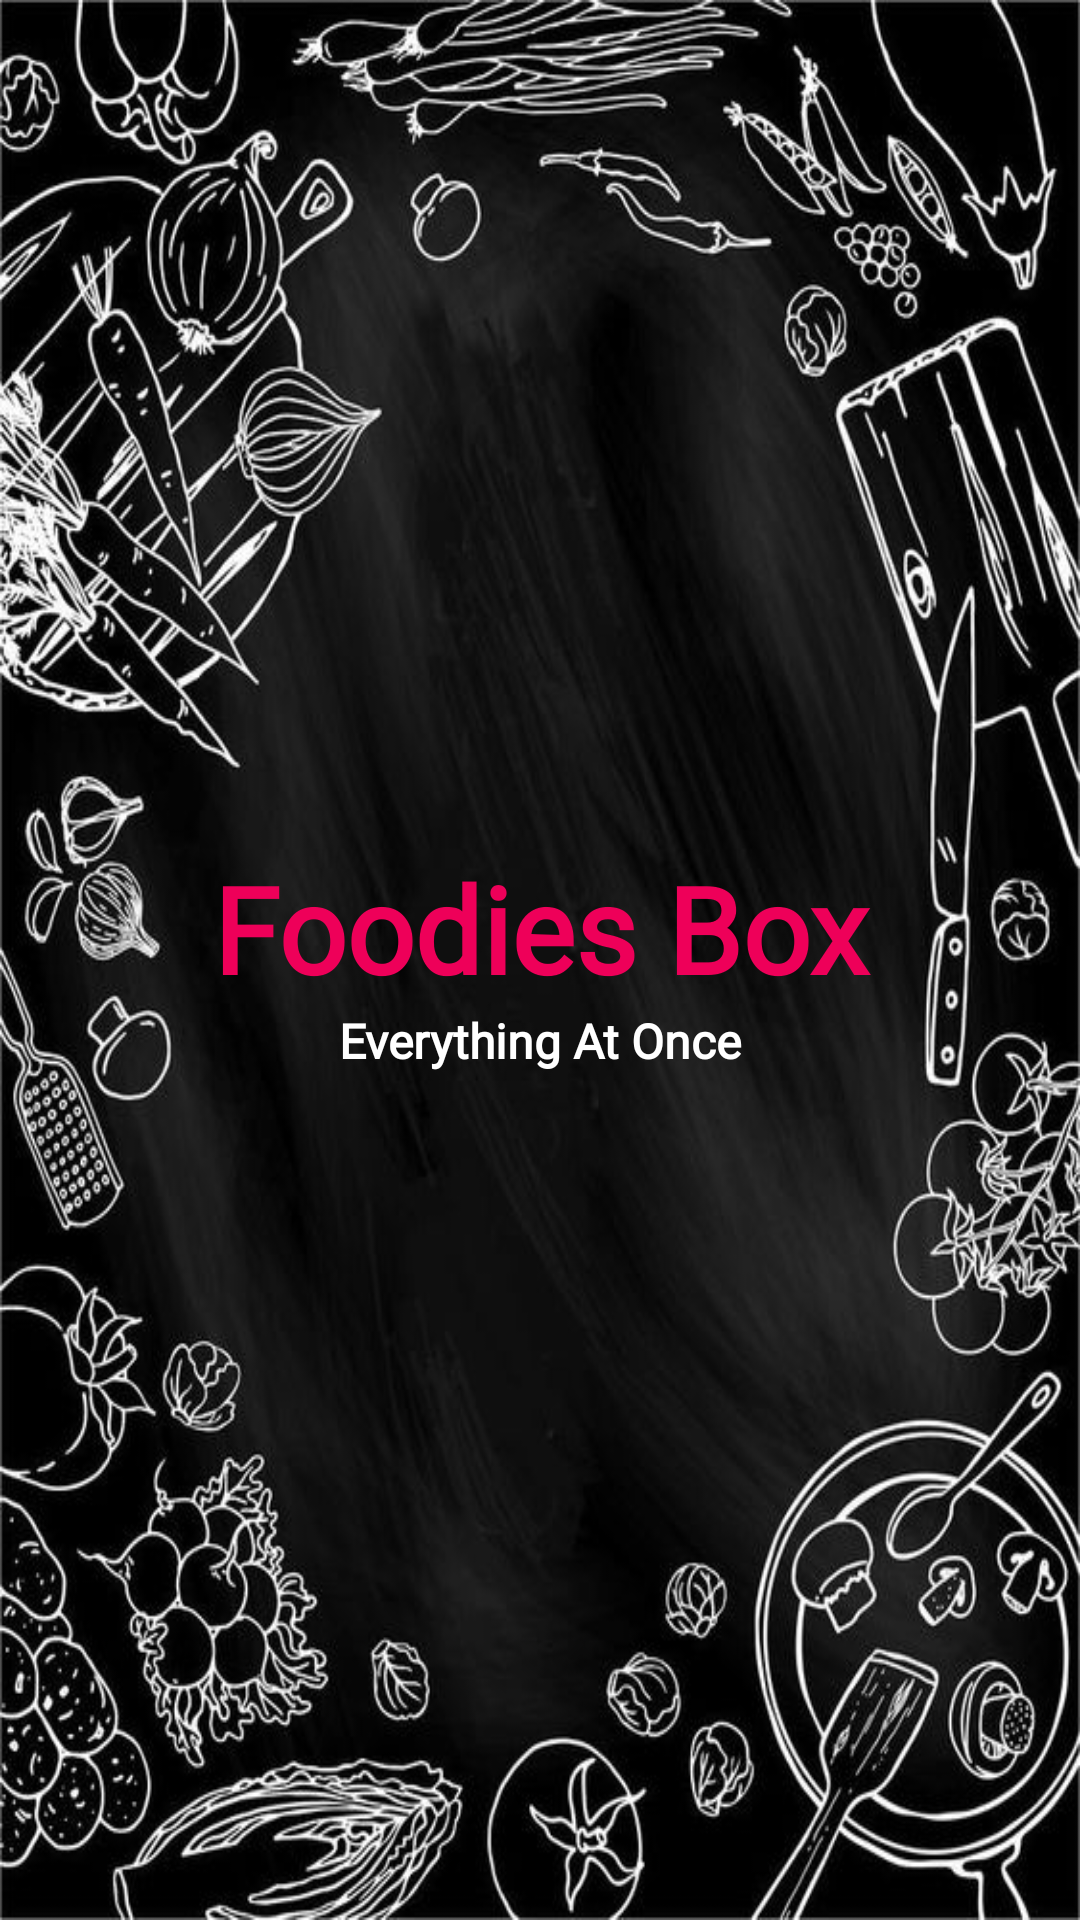

Reconstruct the res/layout file that produces this screen, plus the resources it refers to.
<!-- AndroidManifest.xml: application theme AppTheme -->
<!-- res/layout/activity_splash.xml -->
<?xml version="1.0" encoding="utf-8"?>

<androidx.constraintlayout.widget.ConstraintLayout
    android:background="@drawable/splashwall"
    xmlns:android="http://schemas.android.com/apk/res/android"
    xmlns:app="http://schemas.android.com/apk/res-auto"
    xmlns:tools="http://schemas.android.com/tools"
    android:layout_width="match_parent"
    android:layout_height="match_parent">

    <LinearLayout
        android:layout_width="match_parent"
        android:layout_height="wrap_content"
        android:orientation="vertical"
        android:layout_marginLeft="30dp"
        android:layout_marginRight="30dp"
        app:layout_constraintBottom_toBottomOf="parent"
        app:layout_constraintEnd_toEndOf="parent"
        app:layout_constraintStart_toStartOf="parent"
        app:layout_constraintTop_toTopOf="parent">
    <TextView
        android:textAlignment="center"
        android:layout_width="match_parent"
        android:layout_height="wrap_content"
        android:paddingTop="@dimen/nav_header_vertical_spacing"
        android:fontFamily="@font/abeezee"
        android:textStyle="bold"
        android:textColor="@color/redPrimaryDark"
        android:textSize="40dp"
        android:text="@string/nav_header_title"
        android:textAppearance="@style/TextAppearance.AppCompat.Body1"
        android:gravity="center_horizontal" />

    <TextView
        android:textAlignment="center"
        android:textColor="#fff"
        android:id="@+id/textView"
        android:fontFamily="@font/abeezee"
        android:layout_width="match_parent"
        android:layout_height="wrap_content"
        android:text="Everything At Once"
        android:textStyle="bold"
        android:textSize="16dp"
        android:gravity="center_horizontal" />
    </LinearLayout>

</androidx.constraintlayout.widget.ConstraintLayout>
<!-- resources referenced by this layout -->
<resources>
  <color name="redPrimaryDark">#EE0059</color>
  <!-- drawable splashwall: jpg bitmap (drawable, 99312 bytes) -->
  <string name="nav_header_title">Foodies Box</string>
  <style name="AppTheme" parent="Theme.AppCompat.Light.NoActionBar">
          
          <item name="colorPrimary">@color/colorPrimary</item>
          <item name="colorPrimaryDark">@color/colorPrimaryDark</item>
          <item name="colorAccent">@color/colorAccent</item>
      </style>
  <color name="colorPrimary">#000</color>
  <color name="colorPrimaryDark">#000</color>
  <color name="colorAccent">#EE0059</color>
</resources>
